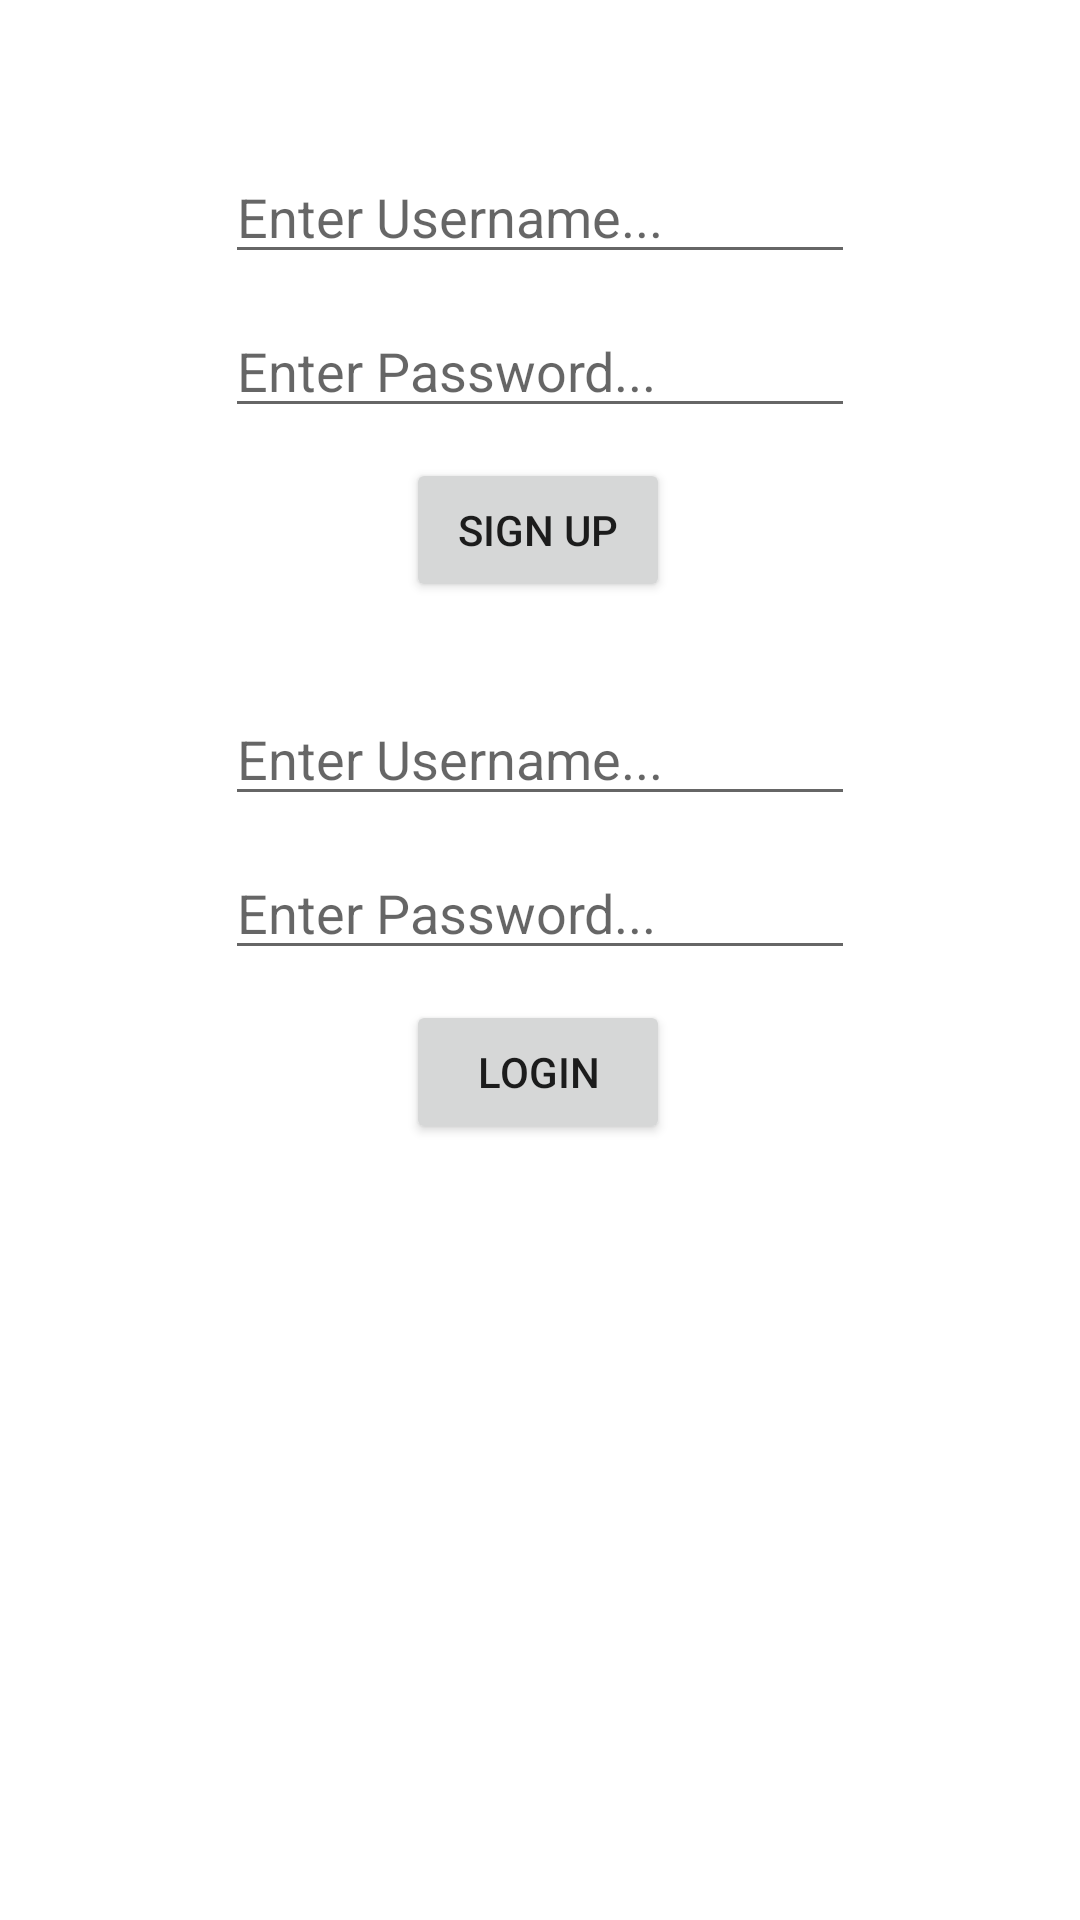

Reconstruct the res/layout file that produces this screen, plus the resources it refers to.
<!-- AndroidManifest.xml: application theme Theme.InstagramS24 -->
<!-- res/layout/signup_login_activity.xml -->
<?xml version="1.0" encoding="utf-8"?>
<androidx.constraintlayout.widget.ConstraintLayout
    xmlns:android="http://schemas.android.com/apk/res/android"
    xmlns:app="http://schemas.android.com/apk/res-auto"
    xmlns:tools="http://schemas.android.com/tools"
    android:layout_width="match_parent"
    android:layout_height="match_parent">

    <EditText
        android:id="@+id/editTextUserNameSignUp"
        android:layout_width="wrap_content"
        android:layout_height="wrap_content"
        android:layout_marginTop="50dp"
        android:ems="10"
        android:hint="Enter Username..."
        android:inputType="textPersonName"
        app:layout_constraintEnd_toEndOf="parent"
        app:layout_constraintStart_toStartOf="parent"
        app:layout_constraintTop_toTopOf="parent" />

    <EditText
        android:id="@+id/editTextPasswordSignUp"
        android:layout_width="wrap_content"
        android:layout_height="wrap_content"
        android:layout_marginTop="10dp"
        android:ems="10"
        android:hint="Enter Password..."
        android:inputType="textPassword"
        app:layout_constraintEnd_toEndOf="parent"
        app:layout_constraintStart_toStartOf="parent"
        app:layout_constraintTop_toBottomOf="@+id/editTextUserNameSignUp" />

    <Button
        android:id="@+id/buttonSignUp"
        android:layout_width="wrap_content"
        android:layout_height="wrap_content"
        android:layout_marginTop="10dp"
        android:text="Sign Up"
        app:layout_constraintEnd_toEndOf="parent"
        app:layout_constraintHorizontal_bias="0.498"
        app:layout_constraintStart_toStartOf="parent"
        app:layout_constraintTop_toBottomOf="@+id/editTextPasswordSignUp" />

    <EditText
        android:id="@+id/editTextUserNameLogin"
        android:layout_width="wrap_content"
        android:layout_height="wrap_content"
        android:layout_marginTop="30dp"
        android:ems="10"
        android:hint="Enter Username..."
        android:inputType="textPersonName"
        app:layout_constraintEnd_toEndOf="parent"
        app:layout_constraintStart_toStartOf="parent"
        app:layout_constraintTop_toBottomOf="@+id/buttonSignUp" />

    <EditText
        android:id="@+id/editTextPasswordLogin"
        android:layout_width="wrap_content"
        android:layout_height="wrap_content"
        android:layout_marginTop="10dp"
        android:ems="10"
        android:hint="Enter Password..."
        android:inputType="textPassword"
        app:layout_constraintEnd_toEndOf="parent"
        app:layout_constraintStart_toStartOf="parent"
        app:layout_constraintTop_toBottomOf="@+id/editTextUserNameLogin" />

    <Button
        android:id="@+id/buttonLogin"
        android:layout_width="wrap_content"
        android:layout_height="wrap_content"
        android:layout_marginTop="10dp"
        android:text="Login"
        app:layout_constraintEnd_toEndOf="parent"
        app:layout_constraintHorizontal_bias="0.498"
        app:layout_constraintStart_toStartOf="parent"
        app:layout_constraintTop_toBottomOf="@+id/editTextPasswordLogin" />

</androidx.constraintlayout.widget.ConstraintLayout>
<!-- resources referenced by this layout -->
<resources>
  <style name="Theme.InstagramS24" parent="Theme.MaterialComponents.DayNight.DarkActionBar">
          
          <item name="colorPrimary">@color/purple_500</item>
          <item name="colorPrimaryVariant">@color/purple_700</item>
          <item name="colorOnPrimary">@color/white</item>
          
          <item name="colorSecondary">@color/teal_200</item>
          <item name="colorSecondaryVariant">@color/teal_700</item>
          <item name="colorOnSecondary">@color/black</item>
          
          <item name="android:statusBarColor" tools:targetApi="l">?attr/colorPrimaryVariant</item>
          
      </style>
  <!-- not gathered from this repository: default colours our renderer supplied (Android Studio template values) -->
  <color name="purple_500">#FF6200EE</color>
  <color name="purple_700">#FF3700B3</color>
  <color name="teal_200">#FF03DAC5</color>
  <color name="teal_700">#FF018786</color>
  <color name="black">#FF000000</color>
  <color name="white">#FFFFFFFF</color>
</resources>
